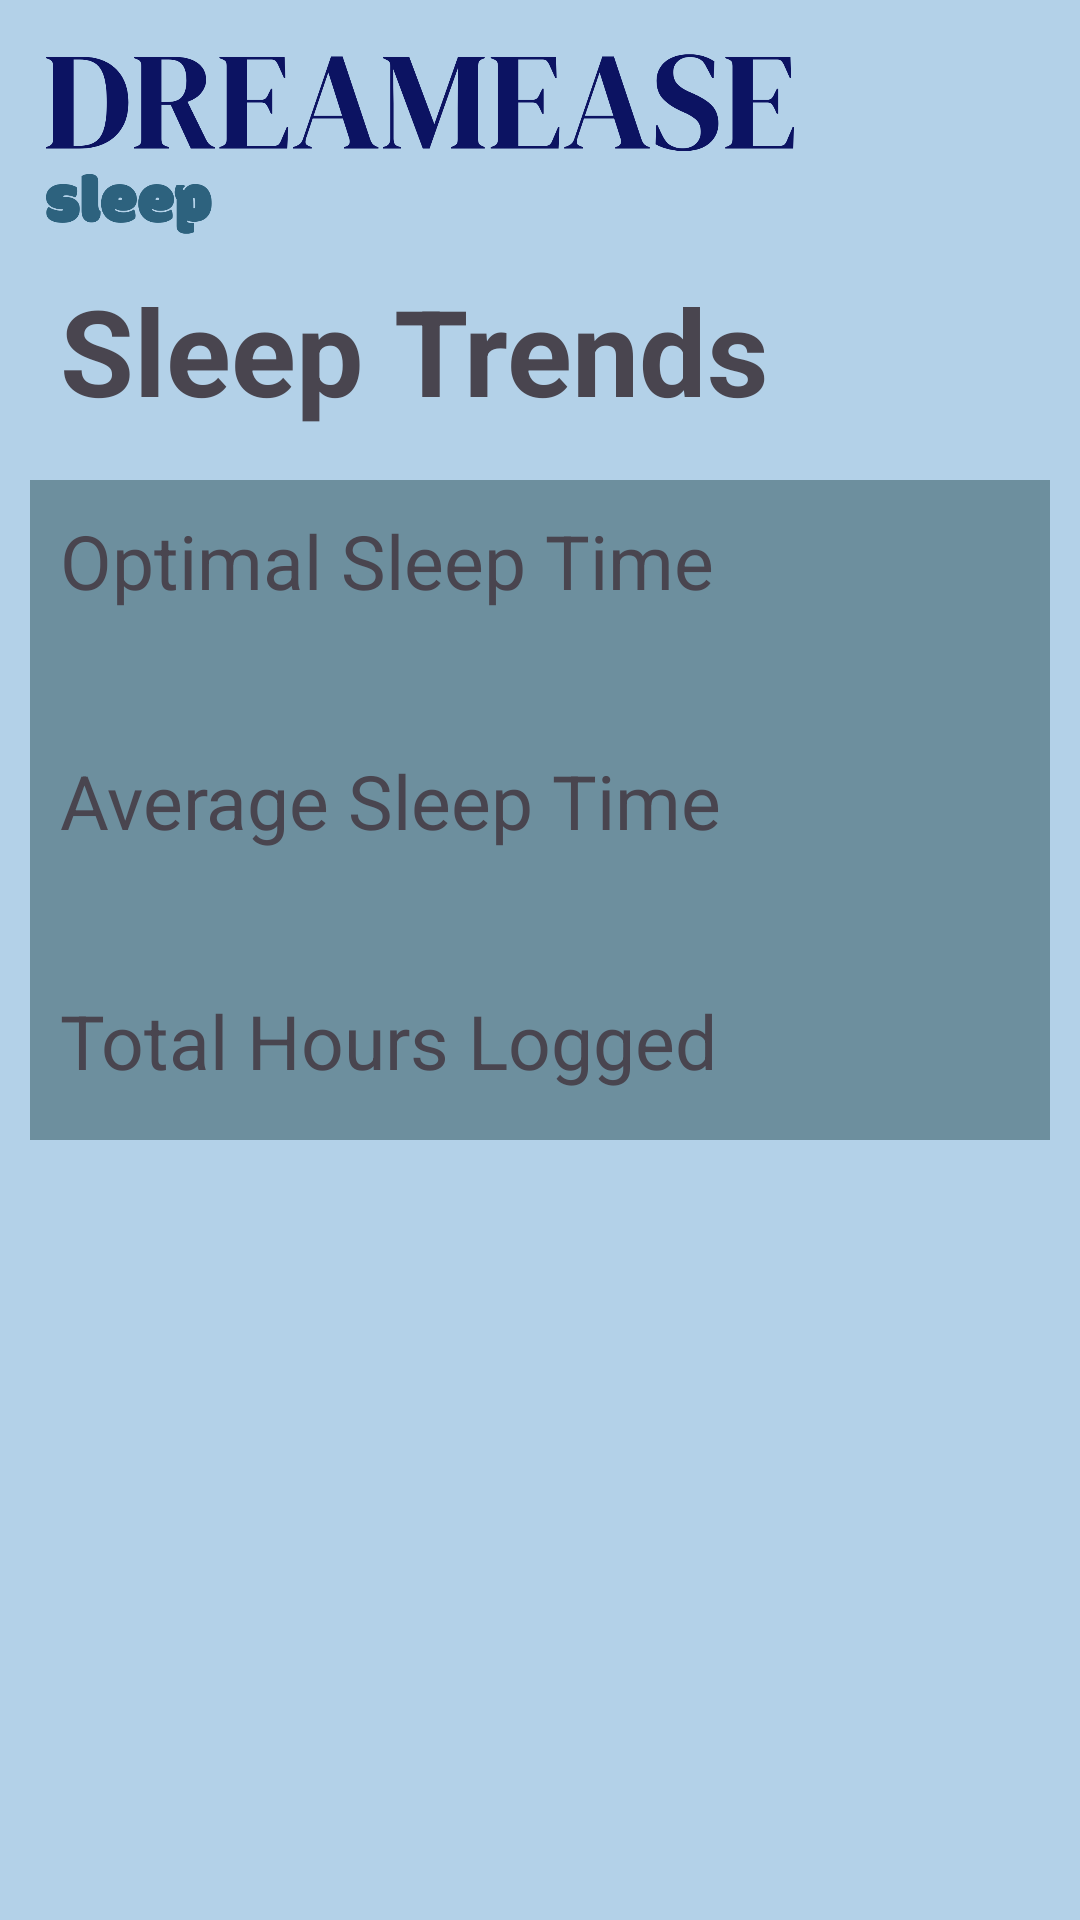

Here is an Android app screen rendered from its layout file. Give the layout XML and the strings, colors and styles it references.
<!-- AndroidManifest.xml: application theme Theme.SleepDataProject -->
<!-- res/layout/activity_sleep_trend_screen.xml -->
<?xml version="1.0" encoding="utf-8"?>
<RelativeLayout
    xmlns:android="http://schemas.android.com/apk/res/android"
    xmlns:app="http://schemas.android.com/apk/res-auto"
    xmlns:tools="http://schemas.android.com/tools"
    android:orientation="vertical"
    android:layout_width="match_parent"
    android:layout_height="match_parent"
    android:background="#B3D1E8"
    tools:context=".SleepTrendScreen">

    <ImageView
        android:layout_width="250dp"
        android:layout_height="60dp"
        android:layout_marginTop="18dp"
        android:layout_marginLeft="15dp"
        android:background="@drawable/dreameaselogo">
    </ImageView>

    <Button
        android:layout_width="45dp"
        android:layout_height="45dp"
        android:id="@+id/settingsButton"
        android:background="@drawable/setting"
        android:layout_alignParentRight="true"
        android:layout_marginRight="15dp"
        android:layout_marginTop="15dp" />

    <Button
        android:layout_width="45dp"
        android:layout_height="45dp"
        android:id="@+id/homeButton"
        android:background="@drawable/home"
        android:layout_alignParentRight="true"
        android:layout_marginRight="75dp"
        android:layout_marginTop="15dp" />

    <TextView
        android:layout_width="match_parent"
        android:layout_height="220dp"
        android:layout_marginLeft="10dp"
        android:layout_marginRight="10dp"
        android:background="#6D8F9E"
        android:layout_marginTop="160dp" />

    <TextView
        android:layout_width="wrap_content"
        android:layout_height="wrap_content"
        android:text="Sleep Trends"
        android:textSize="40dp"
        android:textStyle="bold"
        android:layout_marginLeft="20dp"
        android:layout_marginTop="90dp"/>

    <TextView
        android:layout_width="wrap_content"
        android:layout_height="wrap_content"
        android:text="Optimal Sleep Time "
        android:textSize="25dp"
        android:layout_marginLeft="20dp"
        android:layout_marginTop="170dp"
        android:id="@+id/optSleepText"
        />

    <TextView
        android:layout_width="wrap_content"
        android:layout_height="wrap_content"
        android:text="Average Sleep Time"
        android:textSize="25dp"
        android:layout_marginLeft="20dp"
        android:layout_marginTop="250dp"
        android:id="@+id/avgSleepText"
        />

    <TextView
        android:layout_width="wrap_content"
        android:layout_height="wrap_content"
        android:text="Total Hours Logged"
        android:textSize="25dp"
        android:layout_marginLeft="20dp"
        android:layout_marginTop="330dp"
        android:id="@+id/totalText"
        />

    <Button
        android:layout_width="420dp"
        android:layout_height="110dp"
        android:backgroundTint="#454545"
        android:layout_alignParentRight="true"
        android:layout_marginTop="730dp"
        android:text="Log Sleep"
        android:textSize="32dp"
        android:textAlignment="textStart"
        />

    <Button
        android:layout_width="65dp"
        android:layout_height="65dp"
        android:id="@+id/logsleepButton"
        android:backgroundTint="#2196F3"
        android:text="+"
        android:textStyle="bold"
        android:layout_alignParentRight="true"
        android:layout_marginRight="20dp"
        android:textSize="32dp"
        android:layout_marginTop="752dp"
        android:textAlignment="center"/>

</RelativeLayout>
<!-- resources referenced by this layout -->
<resources>
  <!-- drawable dreameaselogo: png bitmap (drawable, 29873 bytes) -->
  <style name="Theme.SleepDataProject" parent="Base.Theme.SleepDataProject" />
  <style name="Base.Theme.SleepDataProject" parent="Theme.Material3.DayNight.NoActionBar">
          
          
      </style>
</resources>
